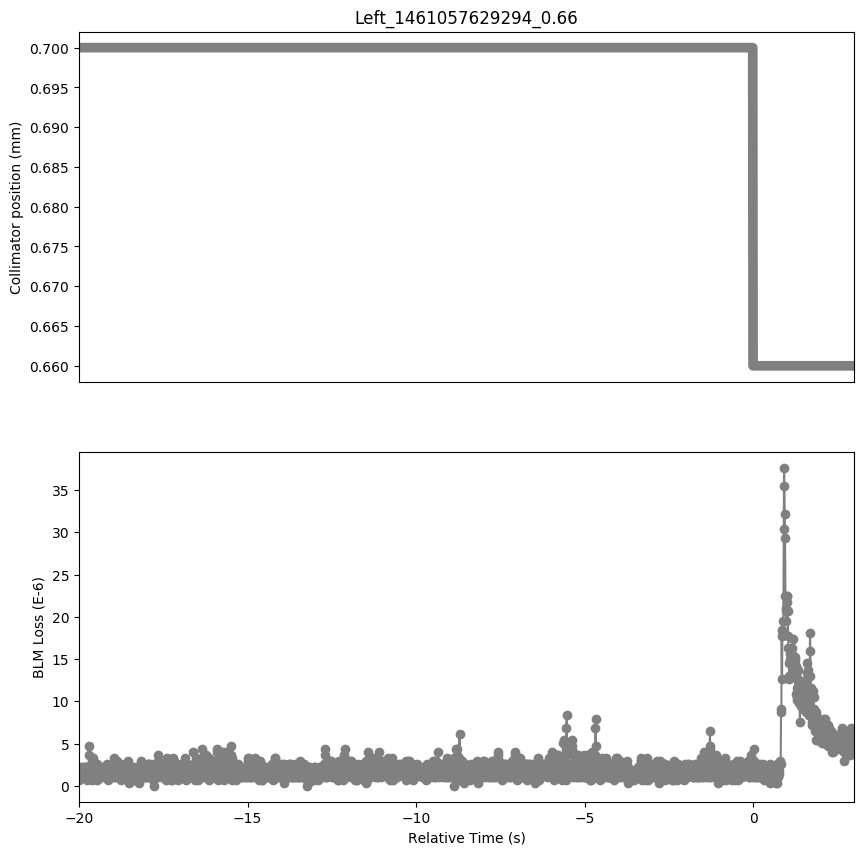

Values plotted in this chart, from the file beside it:
Timestamp, position, BLMTI.06L7.B1E10_TCP.C6L7.B1
1461057609300, 0.7, 2.1719999999999997e-06
1461057609310, 0.7, 7.240000000000001e-07
1461057609320, 0.7, 1.81e-06
1461057609330, 0.7, 2.1719999999999997e-06
1461057609340, 0.7, 1.0859999999999999e-06
1461057609350, 0.7, 1.81e-06
1461057609360, 0.7, 1.4480000000000002e-06
1461057609370, 0.7, 1.81e-06
1461057609380, 0.7, 1.4480000000000002e-06
1461057609390, 0.7, 1.4480000000000002e-06
1461057609400, 0.7, 2.1719999999999997e-06
1461057609410, 0.7, 1.4480000000000002e-06
1461057609420, 0.7, 1.81e-06
1461057609430, 0.7, 2.1719999999999997e-06
1461057609440, 0.7, 1.4480000000000002e-06
1461057609450, 0.7, 1.81e-06
1461057609460, 0.7, 1.0859999999999999e-06
1461057609470, 0.7, 1.4480000000000002e-06
1461057609480, 0.7, 1.0859999999999999e-06
1461057609490, 0.7, 1.4480000000000002e-06
1461057609500, 0.7, 2.1719999999999997e-06
1461057609510, 0.7, 2.1719999999999997e-06
1461057609520, 0.7, 1.81e-06
1461057609530, 0.7, 2.1719999999999997e-06
1461057609540, 0.7, 7.240000000000001e-07
1461057609550, 0.7, 2.1719999999999997e-06
1461057609560, 0.7, 1.0859999999999999e-06
1461057609570, 0.7, 1.0859999999999999e-06
1461057609580, 0.7, 1.4480000000000002e-06
1461057609590, 0.7, 4.706e-06
1461057609600, 0.7, 3.62e-06
1461057609610, 0.7, 1.81e-06
1461057609620, 0.7, 1.81e-06
1461057609630, 0.7, 1.0859999999999999e-06
1461057609640, 0.7, 2.1719999999999997e-06
1461057609650, 0.7, 1.4480000000000002e-06
1461057609660, 0.7, 1.81e-06
1461057609670, 0.7, 7.240000000000001e-07
1461057609680, 0.7, 1.4480000000000002e-06
1461057609690, 0.7, 2.1719999999999997e-06
1461057609700, 0.7, 3.258e-06
1461057609710, 0.7, 2.1719999999999997e-06
1461057609720, 0.7, 2.8960000000000003e-06
1461057609730, 0.7, 1.4480000000000002e-06
1461057609740, 0.7, 1.81e-06
1461057609750, 0.7, 1.0859999999999999e-06
1461057609760, 0.7, 1.81e-06
1461057609770, 0.7, 1.81e-06
1461057609780, 0.7, 2.1719999999999997e-06
1461057609790, 0.7, 1.81e-06
1461057609800, 0.7, 1.0859999999999999e-06
1461057609810, 0.7, 2.1719999999999997e-06
1461057609820, 0.7, 1.0859999999999999e-06
1461057609830, 0.7, 2.5340000000000002e-06
1461057609840, 0.7, 7.240000000000001e-07
1461057609850, 0.7, 1.81e-06
1461057609860, 0.7, 2.1719999999999997e-06
1461057609870, 0.7, 1.0859999999999999e-06
1461057609880, 0.7, 2.1719999999999997e-06
1461057609890, 0.7, 1.0859999999999999e-06
... 2,238 more rows
